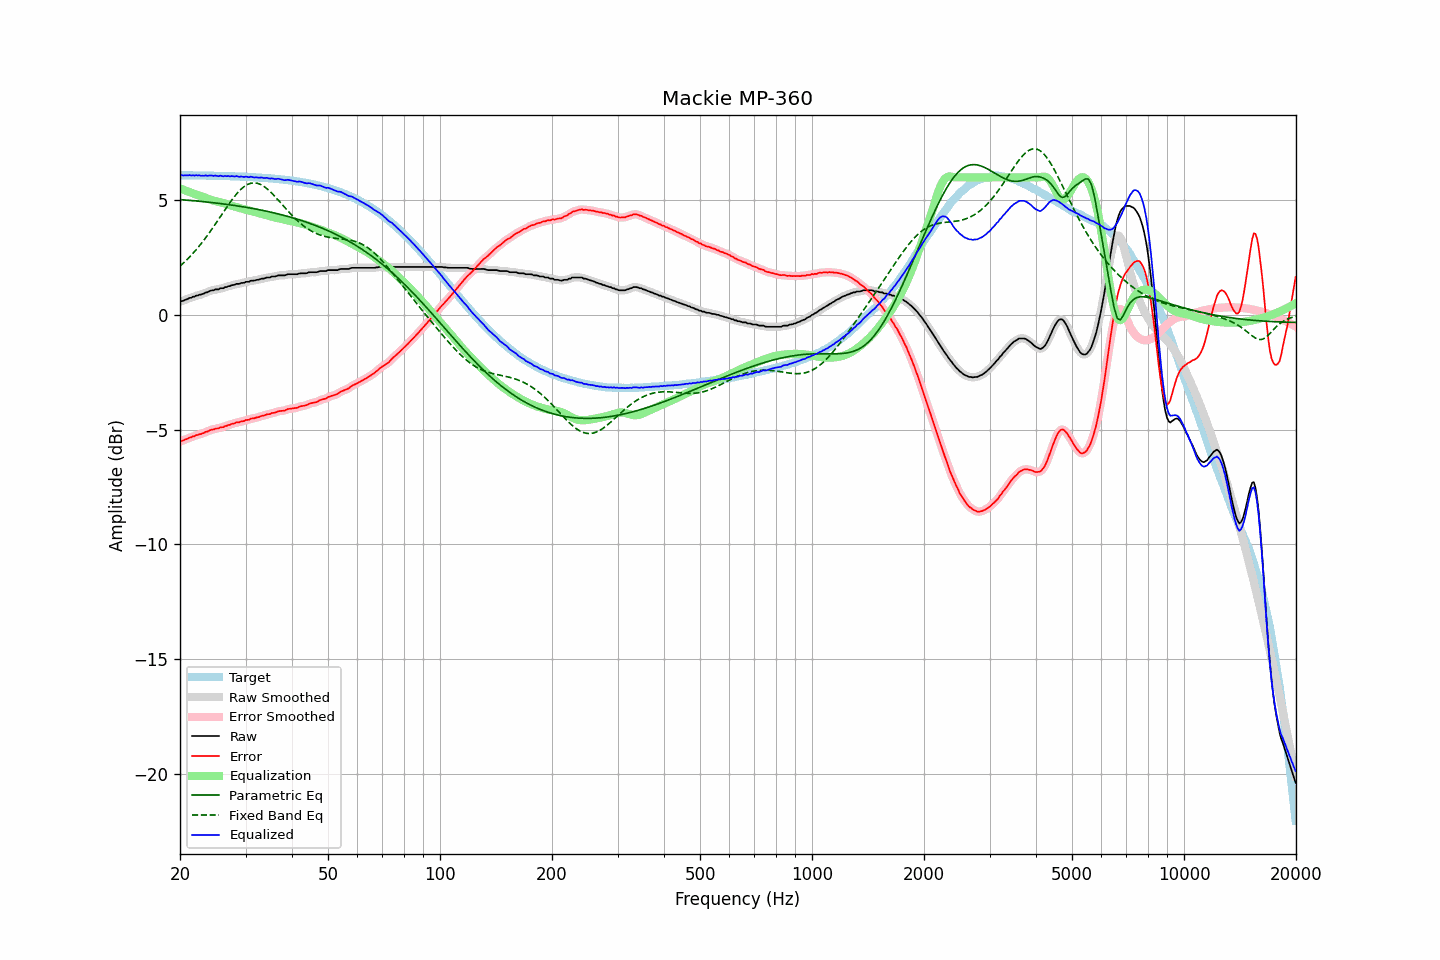

Source data for this figure (header and first rows):
frequency, raw, error, smoothed, error_smoothed, equalization, parametric_eq, fixed_band_eq, equalized_raw, equalized_smoothed, target
20.00, 0.58, -5.52, 0.58, -5.52, 5.52, 5.03, 2.13, 6.10, 6.10, 6.09
20.20, 0.61, -5.49, 0.60, -5.49, 5.49, 5.03, 2.19, 6.10, 6.09, 6.09
20.40, 0.62, -5.48, 0.62, -5.47, 5.47, 5.02, 2.26, 6.08, 6.09, 6.09
20.61, 0.65, -5.44, 0.65, -5.44, 5.44, 5.02, 2.32, 6.09, 6.09, 6.09
20.81, 0.68, -5.42, 0.68, -5.41, 5.41, 5.01, 2.39, 6.09, 6.09, 6.09
21.02, 0.71, -5.39, 0.71, -5.38, 5.38, 5.00, 2.46, 6.09, 6.09, 6.09
21.23, 0.75, -5.34, 0.74, -5.35, 5.36, 5.00, 2.53, 6.10, 6.09, 6.09
21.44, 0.75, -5.34, 0.76, -5.33, 5.33, 4.99, 2.61, 6.08, 6.09, 6.09
21.66, 0.79, -5.29, 0.79, -5.30, 5.30, 4.99, 2.68, 6.10, 6.09, 6.09
21.87, 0.80, -5.29, 0.81, -5.28, 5.28, 4.98, 2.76, 6.08, 6.09, 6.09
22.09, 0.85, -5.24, 0.84, -5.25, 5.26, 4.97, 2.84, 6.10, 6.09, 6.09
22.31, 0.85, -5.24, 0.85, -5.23, 5.23, 4.97, 2.92, 6.08, 6.09, 6.08
22.54, 0.88, -5.20, 0.88, -5.21, 5.21, 4.96, 3.01, 6.09, 6.09, 6.08
22.76, 0.89, -5.20, 0.89, -5.19, 5.18, 4.95, 3.09, 6.07, 6.07, 6.08
22.99, 0.92, -5.17, 0.92, -5.16, 5.16, 4.95, 3.18, 6.07, 6.08, 6.08
23.22, 0.94, -5.14, 0.94, -5.14, 5.13, 4.94, 3.27, 6.07, 6.07, 6.08
23.45, 0.99, -5.09, 0.97, -5.11, 5.11, 4.93, 3.37, 6.09, 6.08, 6.08
23.69, 0.99, -5.09, 1.00, -5.08, 5.08, 4.92, 3.46, 6.07, 6.08, 6.08
23.92, 1.03, -5.05, 1.03, -5.05, 5.05, 4.92, 3.56, 6.08, 6.08, 6.08
24.16, 1.06, -5.02, 1.05, -5.03, 5.03, 4.91, 3.66, 6.09, 6.08, 6.07
24.40, 1.08, -5.00, 1.07, -5.00, 5.01, 4.90, 3.76, 6.08, 6.08, 6.07
24.65, 1.08, -5.00, 1.09, -4.98, 4.99, 4.89, 3.86, 6.06, 6.08, 6.07
24.89, 1.12, -4.95, 1.10, -4.97, 4.97, 4.88, 3.96, 6.08, 6.07, 6.07
25.14, 1.12, -4.95, 1.12, -4.95, 4.95, 4.88, 4.07, 6.06, 6.07, 6.07
25.39, 1.12, -4.95, 1.14, -4.93, 4.93, 4.87, 4.17, 6.05, 6.07, 6.07
25.65, 1.17, -4.90, 1.14, -4.92, 4.91, 4.86, 4.28, 6.08, 6.06, 6.06
25.91, 1.17, -4.90, 1.17, -4.90, 4.90, 4.85, 4.38, 6.06, 6.06, 6.06
26.16, 1.17, -4.89, 1.18, -4.88, 4.88, 4.84, 4.49, 6.04, 6.06, 6.06
26.43, 1.21, -4.84, 1.20, -4.86, 4.85, 4.83, 4.59, 6.07, 6.06, 6.06
26.69, 1.22, -4.84, 1.22, -4.83, 4.83, 4.82, 4.69, 6.05, 6.05, 6.06
26.96, 1.25, -4.80, 1.25, -4.81, 4.81, 4.81, 4.80, 6.06, 6.06, 6.05
27.23, 1.26, -4.80, 1.27, -4.79, 4.79, 4.80, 4.90, 6.04, 6.05, 6.05
27.50, 1.30, -4.75, 1.29, -4.76, 4.76, 4.79, 4.99, 6.06, 6.05, 6.05
27.77, 1.31, -4.74, 1.31, -4.74, 4.74, 4.78, 5.09, 6.05, 6.05, 6.05
28.05, 1.32, -4.73, 1.33, -4.72, 4.72, 4.77, 5.18, 6.04, 6.05, 6.04
28.33, 1.36, -4.69, 1.34, -4.70, 4.70, 4.76, 5.26, 6.06, 6.04, 6.04
28.62, 1.36, -4.68, 1.36, -4.68, 4.68, 4.75, 5.34, 6.04, 6.04, 6.04
28.90, 1.36, -4.68, 1.37, -4.67, 4.67, 4.74, 5.42, 6.02, 6.04, 6.04
29.19, 1.40, -4.64, 1.38, -4.65, 4.65, 4.73, 5.49, 6.04, 6.03, 6.03
29.48, 1.40, -4.64, 1.40, -4.63, 4.63, 4.72, 5.55, 6.03, 6.03, 6.03
29.78, 1.41, -4.62, 1.42, -4.61, 4.61, 4.71, 5.60, 6.02, 6.03, 6.03
30.08, 1.44, -4.58, 1.43, -4.60, 4.59, 4.70, 5.65, 6.04, 6.02, 6.02
30.38, 1.45, -4.58, 1.45, -4.57, 4.57, 4.68, 5.69, 6.02, 6.02, 6.02
30.68, 1.45, -4.57, 1.47, -4.55, 4.56, 4.67, 5.72, 6.00, 6.02, 6.02
30.99, 1.49, -4.52, 1.48, -4.54, 4.54, 4.66, 5.74, 6.03, 6.01, 6.01
31.30, 1.50, -4.51, 1.49, -4.52, 4.52, 4.65, 5.75, 6.02, 6.01, 6.01
31.61, 1.50, -4.51, 1.51, -4.50, 4.50, 4.63, 5.76, 6.00, 6.01, 6.01
31.93, 1.52, -4.49, 1.51, -4.49, 4.48, 4.62, 5.76, 6.00, 6.00, 6.00
32.24, 1.54, -4.46, 1.53, -4.47, 4.47, 4.61, 5.74, 6.00, 5.99, 6.00
32.57, 1.54, -4.46, 1.55, -4.45, 4.45, 4.59, 5.72, 5.98, 5.99, 5.99
32.89, 1.57, -4.42, 1.56, -4.43, 4.43, 4.58, 5.70, 5.99, 5.99, 5.99
33.22, 1.59, -4.40, 1.58, -4.41, 4.41, 4.57, 5.66, 5.99, 5.98, 5.98
33.55, 1.59, -4.39, 1.60, -4.38, 4.39, 4.55, 5.62, 5.97, 5.98, 5.98
33.89, 1.61, -4.37, 1.61, -4.36, 4.37, 4.54, 5.57, 5.97, 5.98, 5.97
34.23, 1.64, -4.33, 1.62, -4.35, 4.35, 4.52, 5.51, 5.98, 5.97, 5.97
34.57, 1.64, -4.33, 1.64, -4.33, 4.33, 4.51, 5.45, 5.96, 5.97, 5.96
34.92, 1.64, -4.32, 1.65, -4.31, 4.31, 4.49, 5.39, 5.94, 5.96, 5.96
35.27, 1.67, -4.28, 1.66, -4.29, 4.29, 4.48, 5.32, 5.96, 5.95, 5.95
35.62, 1.68, -4.27, 1.67, -4.27, 4.27, 4.46, 5.25, 5.94, 5.94, 5.95
35.97, 1.68, -4.26, 1.69, -4.25, 4.25, 4.44, 5.17, 5.93, 5.94, 5.94
... 635 more rows
